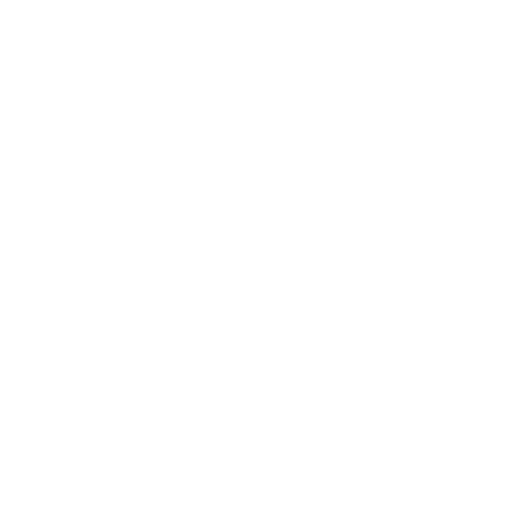
t = 0.00 s
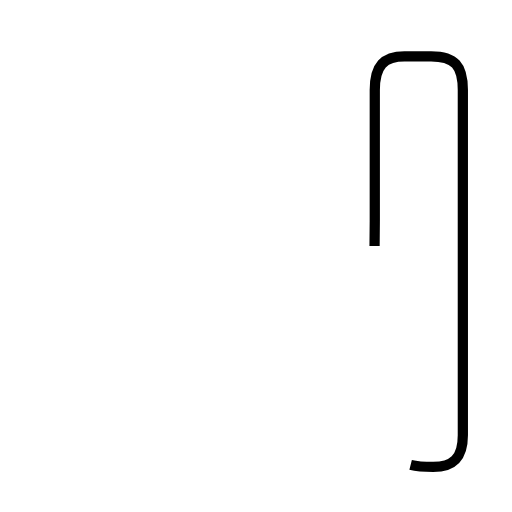
t = 2.07 s
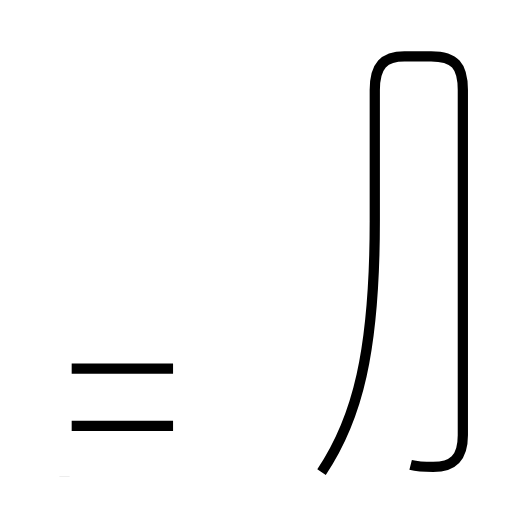
t = 3.36 s
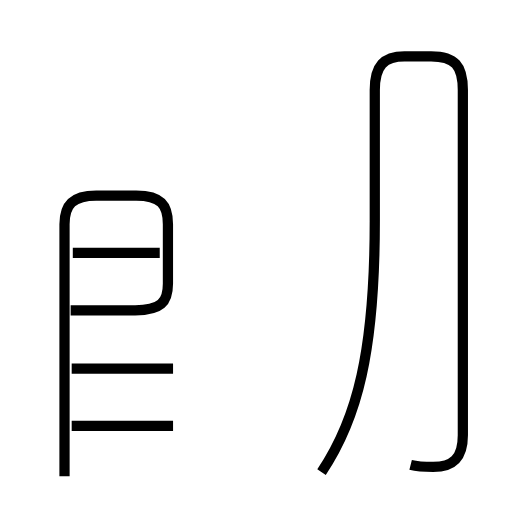
t = 5.27 s
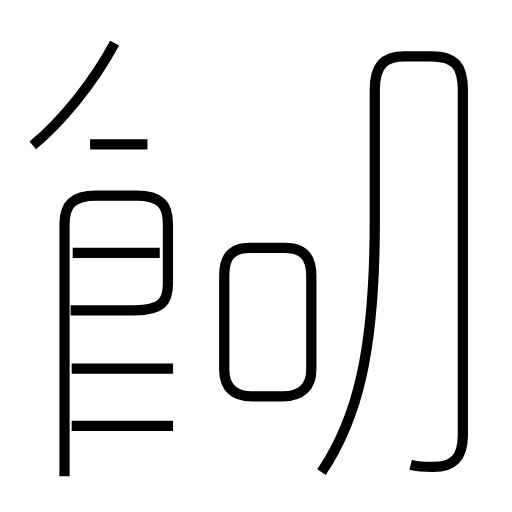
t = 7.08 s
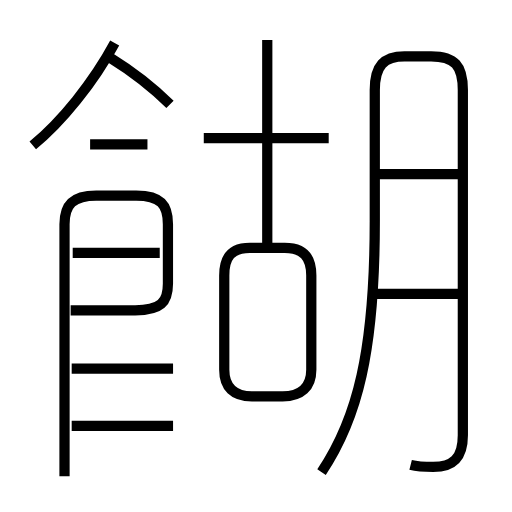
t = 8.81 s

The animated SVG that drew these frames (rendered in a browser with its animation timeline set to each time). Animation: 13 SMIL elements (animate=13); one cycle of 8.81 s.

<?xml version='1.0' encoding='utf-8'?>
<svg viewBox="0.0 -6.0 50.0 50.0" version="1.1" xmlns="http://www.w3.org/2000/svg"><rect x="-1000" y="-1000" width="2000" height="2000" stroke="white" fill="white" /><g style="fill:none;stroke:#000000;stroke-width:1"><path d="M 40.1 1.4 C 40.9 1.6 41.6 1.6 42.3 1.6 C 44.2 1.6 45.2 0.8 45.2 -1.5 L 45.2 -35.2 C 45.2 -37.6 44.4 -38.5 42.1 -38.5 L 39.5 -38.5 C 37.5 -38.5 36.6 -37.6 36.6 -35.2 L 36.6 -22.4 C 36.6 -9.7 34.9 -3.1 31.4 2.1 " transform="translate(0.0 38.0)" stroke-dasharray="92.05972715177967" stroke-dashoffset="92.05972715177967"><animate attributeName="stroke-dashoffset" from="92.05972715177967" to="0" dur="2.7617918145533897s" begin="0s; anim_end.end" fill="freeze" id="anim0" /></path><path d="M 16.9 -2.4 L 7.0 -2.4 " transform="translate(0.0 38.0)" stroke-dasharray="9.899999999999999" stroke-dashoffset="9.899999999999999"><animate attributeName="stroke-dashoffset" from="9.899999999999999" to="0" dur="0.29699999999999993s" begin="anim0.end" fill="freeze" id="anim1" /></path><path d="M 16.9 -8.0 L 7.0 -8.0 " transform="translate(0.0 38.0)" stroke-dasharray="9.899999999999999" stroke-dashoffset="9.899999999999999"><animate attributeName="stroke-dashoffset" from="9.899999999999999" to="0" dur="0.29699999999999993s" begin="anim1.end" fill="freeze" id="anim2" /></path><path d="M 6.3 2.5 L 6.3 -22.1 C 6.3 -24.0 7.1 -24.9 9.4 -24.9 L 13.3 -24.9 C 15.7 -24.9 16.4 -24.0 16.4 -22.1 L 16.4 -16.3 C 16.4 -14.5 15.7 -13.7 13.2 -13.7 L 6.9 -13.7 " transform="translate(0.0 38.0)" stroke-dasharray="55.14967240021482" stroke-dashoffset="55.14967240021482"><animate attributeName="stroke-dashoffset" from="55.14967240021482" to="0" dur="1.6544901720064444s" begin="anim2.end" fill="freeze" id="anim3" /></path><path d="M 15.6 -19.3 L 7.1 -19.3 " transform="translate(0.0 38.0)" stroke-dasharray="8.5" stroke-dashoffset="8.5"><animate attributeName="stroke-dashoffset" from="8.5" to="0" dur="0.255s" begin="anim3.end" fill="freeze" id="anim4" /></path><path d="M 24.6 -5.3 L 27.6 -5.3 C 29.4 -5.3 30.4 -6.2 30.4 -7.9 L 30.4 -17.1 C 30.4 -18.9 29.6 -19.8 27.8 -19.8 L 24.4 -19.8 C 22.6 -19.8 21.9 -18.9 21.9 -17.1 L 21.9 -7.9 C 21.9 -6.2 22.8 -5.3 24.6 -5.3 Z " transform="translate(0.0 38.0)" stroke-dasharray="42.0278144748397" stroke-dashoffset="42.0278144748397"><animate attributeName="stroke-dashoffset" from="42.0278144748397" to="0" dur="1.260834434245191s" begin="anim4.end" fill="freeze" id="anim5" /></path><path d="M 14.4 -29.9 L 8.8 -29.9 " transform="translate(0.0 38.0)" stroke-dasharray="5.6" stroke-dashoffset="5.6"><animate attributeName="stroke-dashoffset" from="5.6" to="0" dur="0.16799999999999998s" begin="anim5.end" fill="freeze" id="anim6" /></path><path d="M 3.2 -29.8 C 6.0 -32.1 9.1 -35.9 11.2 -39.8 " transform="translate(0.0 38.0)" stroke-dasharray="12.878355343428542" stroke-dashoffset="12.878355343428542"><animate attributeName="stroke-dashoffset" from="12.878355343428542" to="0" dur="0.38635066030285625s" begin="anim6.end" fill="freeze" id="anim7" /></path><path d="M 16.6 -33.8 C 15.1 -35.3 12.8 -37.1 10.7 -38.4 " transform="translate(0.0 38.0)" stroke-dasharray="7.495734950842838" stroke-dashoffset="7.495734950842838"><animate attributeName="stroke-dashoffset" from="7.495734950842838" to="0" dur="0.22487204852528514s" begin="anim7.end" fill="freeze" id="anim8" /></path><path d="M 44.8 -15.3 L 36.2 -15.3 " transform="translate(0.0 38.0)" stroke-dasharray="8.599999999999994" stroke-dashoffset="8.599999999999994"><animate attributeName="stroke-dashoffset" from="8.599999999999994" to="0" dur="0.25799999999999984s" begin="anim8.end" fill="freeze" id="anim9" /></path><path d="M 32.1 -30.5 L 19.9 -30.5 " transform="translate(0.0 38.0)" stroke-dasharray="12.200000000000003" stroke-dashoffset="12.200000000000003"><animate attributeName="stroke-dashoffset" from="12.200000000000003" to="0" dur="0.36600000000000005s" begin="anim9.end" fill="freeze" id="anim10" /></path><path d="M 26.1 -19.4 L 26.1 -40.1 " transform="translate(0.0 38.0)" stroke-dasharray="20.700000000000003" stroke-dashoffset="20.700000000000003"><animate attributeName="stroke-dashoffset" from="20.700000000000003" to="0" dur="0.6210000000000001s" begin="anim10.end" fill="freeze" id="anim11" /></path><path d="M 45.0 -27.0 L 36.4 -27.0" transform="translate(0.0 38.0)" stroke-dasharray="8.600000000000001" stroke-dashoffset="8.600000000000001"><animate attributeName="stroke-dashoffset" from="8.600000000000001" to="0" dur="0.258s" begin="anim11.end" fill="freeze" id="anim_end" /></path></g></svg>
